Run: headless pygame with SDL's dummy video driver; simulated clock (each Clock.tick advances the game by its frame time, no real sleeping); random seed 0; keys injected as events and as key.get_pressed() state; no mouse input.
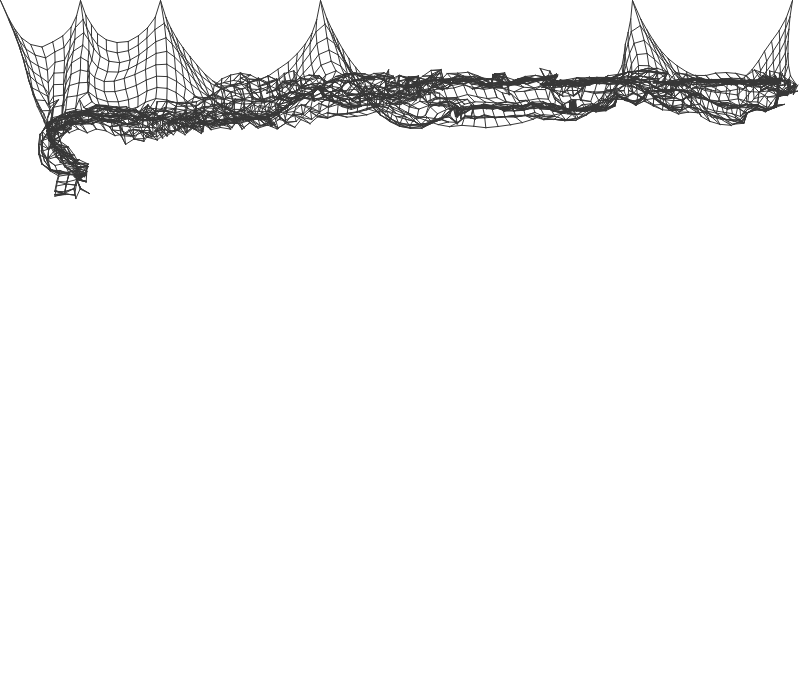
Frame 1 of 2 · flips 1–60 · no input
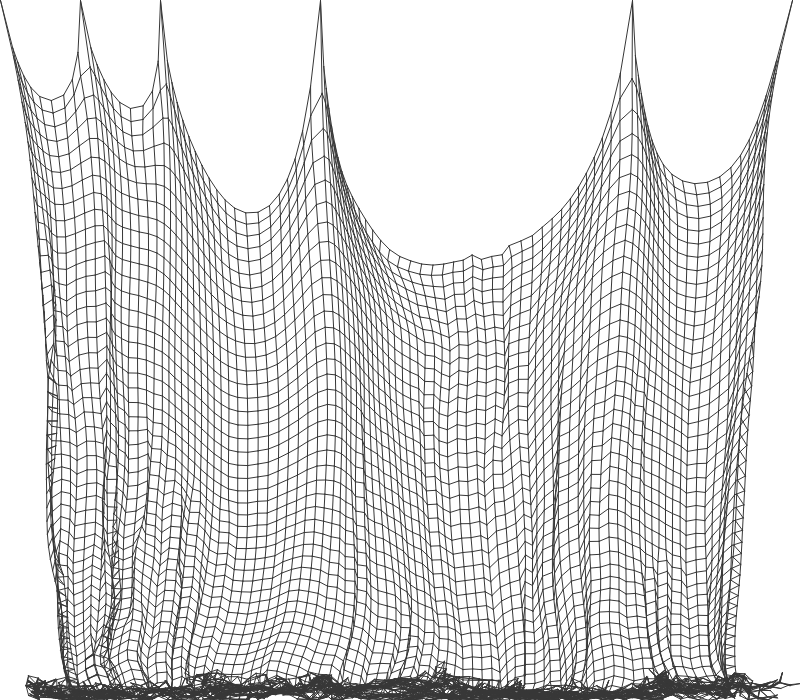
Frame 2 of 2 · flips 61–180 · tapped SPACE, RETURN · held RIGHT (→), D

The pygame program that drew these frames:

import pygame, sys, math
from pygame.locals import *

#declare constants
DAMPING = 1
GRAVITY = -10
RESTING_DISTANCE = 10
STIFFNESS = 0.45
ROWS = 32
COLUMNS = 100
cloth = []
dt = 0.1

def satisfy_constraints(p1, p2):
    dist_x = p1.x - p2.x
    dist_y = p1.y - p2.y
    dist = math.sqrt((dist_x ** 2) + (dist_y ** 2))
    if dist != 0:
        difference = (RESTING_DISTANCE - dist) / dist
        if not p1.fixed:
            p1.x += dist_x * STIFFNESS * difference
            p1.y += dist_y * STIFFNESS * difference
        if not p2.fixed:
            p2.x -= dist_x * STIFFNESS * difference
            p2.y -= dist_y * STIFFNESS * difference

class particle():
    def __init__(self, x, y):
        self.x = x
        self.y = y
        self.old_x = x
        self.old_y = y
        self.accel_x = 0
        self.accel_y = 0
        self.fixed = False
        self.check_bounds()

    def apply_force(self, force_x, force_y):
        self.accel_x += force_x #assuming mass is 1
        self.accel_y -= force_y #assuming mass is 1

    def check_bounds(self):
        #bounds checking
        if self.x < 0:
            self.x = 1
        if self.x > 800:
            self.x = 799
        if self.y < 0:
            self.y = 1
        if self.y >700:
            self.y = 699

    def update(self):
        if not self.fixed:
            self.apply_force(0, GRAVITY)

            vel_x = self.x - self.old_x
            vel_y = self.y - self.old_y

            self.accel_x -= (vel_x * DAMPING)
            self.accel_y -= (vel_y * DAMPING)

            next_x = self.x + vel_x + (self.accel_x * 0.5 * dt * dt)
            next_y = self.y + vel_y + (self.accel_y * 0.5 * dt * dt)

            self.old_x = self.x
            self.old_y = self.y
            self.x = next_x
            self.y = next_y
            self.accel_x = 0
            self.accel_y = 0

        self.check_bounds()

pygame.init()
fps_clock = pygame.time.Clock()

window = pygame.display.set_mode((800, 700))
pygame.display.set_caption('Cloth Simulation')


def init():
    for r in range(ROWS):
        temp = []
        for c in range(COLUMNS):
            temp.append(particle(int(c * RESTING_DISTANCE * 0.8), int(0))) #/2 so it moves
        cloth.append(temp)

init()
cloth[0][0].fixed = True
cloth[0][10].fixed = True
cloth[0][20].fixed = True
cloth[0][40].fixed = True
cloth[0][79].fixed = True
cloth[0][99].fixed = True

#rendering loop
while True:

    window.fill(pygame.Color(255, 255, 255)) #clear the screen
    #satisfy constraints

    #first row and coloumn
    for c in range(1, len(cloth[0])):
         satisfy_constraints(cloth[0][c-1], cloth[0][c])
    for r in range(1, len(cloth)):
         satisfy_constraints(cloth[r-1][0], cloth[r][0])

    for r in range(1, len(cloth)):
        for c in range(1, len(cloth[0])):
            satisfy_constraints(cloth[r][c-1], cloth[r][c])
            satisfy_constraints(cloth[r-1][c], cloth[r][c])

    #draw lines
    #first row and coloumn
    for c in range(1,len(cloth[0])):
        pygame.draw.aaline(window, (55, 55, 55), (cloth[0][c-1].x, cloth[0][c-1].y), (cloth[0][c].x, cloth[0][c].y))
    for r in range(1, len(cloth)):
        pygame.draw.aaline(window, (55, 55, 55), (cloth[r-1][0].x, cloth[r-1][0].y), (cloth[r][0].x, cloth[r][0].y))

    for r in range(1, len(cloth)):
        for c in range(1,len(cloth[0])):
            pygame.draw.aaline(window, (55, 55, 55), (cloth[r][c-1].x, cloth[r][c-1].y), (cloth[r][c].x, cloth[r][c].y))
            pygame.draw.aaline(window, (55, 55, 55), (cloth[r-1][c].x, cloth[r-1][c].y), (cloth[r][c].x, cloth[r][c].y))

    #event handling
    for event in pygame.event.get():
        if event.type == QUIT:
            pygame.quit()
            sys.exit()
        elif event.type == KEYDOWN:
            if event.key == K_SPACE:
                init()
            elif event.key == K_ESCAPE:
                pygame.quit()
                sys.exit()

    #update
    for r in range(len(cloth)):
        for c in range(len(cloth[0])):
            cloth[r][c].update()

    pygame.display.update()
    fps_clock.tick(30)
